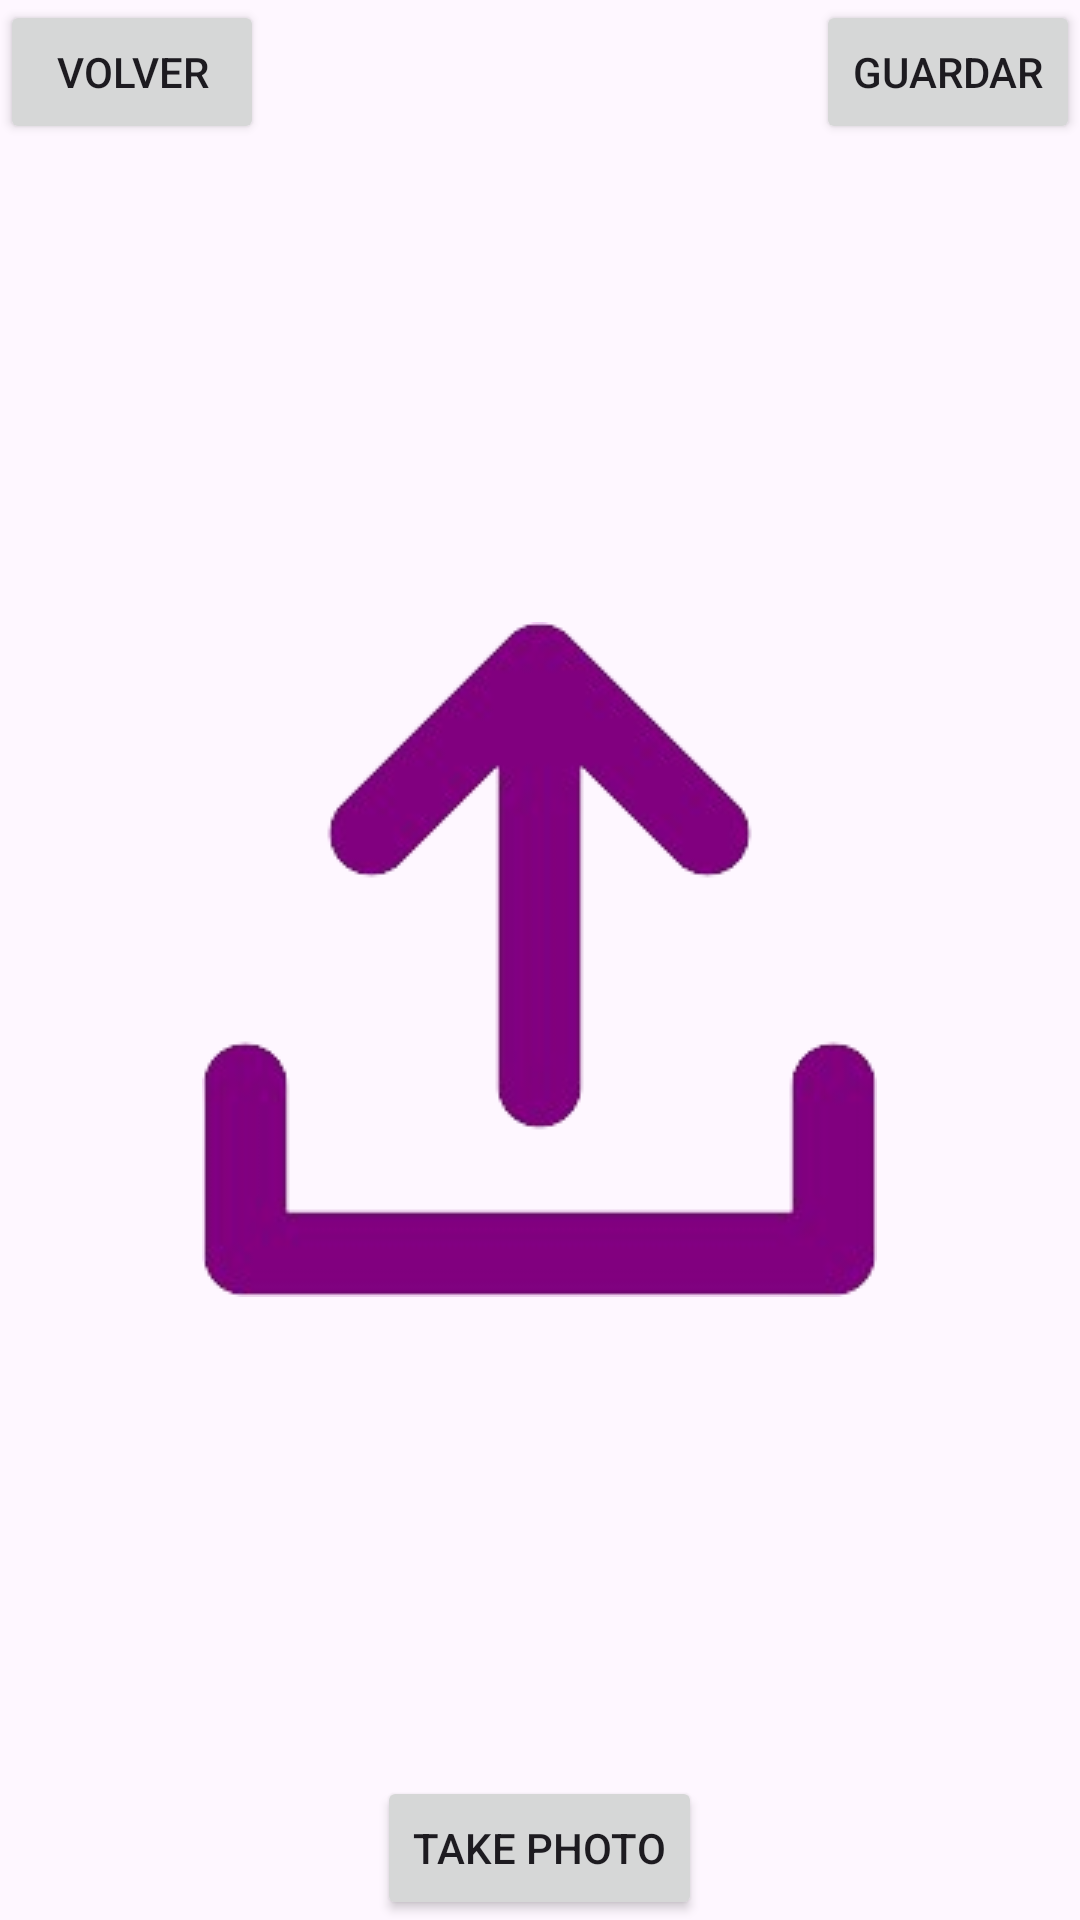

Android layout source for this screen:
<!-- AndroidManifest.xml: application theme Theme.MultimediaPabloRamdeViuGelpi -->
<!-- res/layout/activity_pictures.xml -->
<?xml version="1.0" encoding="utf-8"?>
<LinearLayout xmlns:android="http://schemas.android.com/apk/res/android"
    xmlns:tools="http://schemas.android.com/tools"
    android:id="@+id/activity_photos"
    android:layout_width="match_parent"
    android:layout_height="match_parent"
    android:orientation="vertical"
    tools:context=".Pictures">

    <LinearLayout
        android:layout_width="match_parent"
        android:layout_height="wrap_content">
        <LinearLayout
            android:layout_width="match_parent"
            android:layout_height="match_parent"
            android:layout_weight="1">
            <Button
                android:id="@+id/backPhotos"
                android:layout_width="wrap_content"
                android:layout_height="wrap_content"
                android:text="Volver"/>
        </LinearLayout>
        <LinearLayout
            android:layout_width="match_parent"
            android:layout_height="match_parent"
            android:layout_weight="1"
            android:gravity="right">
            <Button
                android:id="@+id/savePhoto"
                android:layout_width="wrap_content"
                android:layout_height="wrap_content"
                android:text="guardar"
                />
        </LinearLayout>
    </LinearLayout>

    <LinearLayout
        android:layout_width="match_parent"
        android:layout_height="match_parent"
        android:layout_weight="1"
        android:gravity="center">
        <ImageView
            android:id="@+id/photoImageView"
            android:layout_width="wrap_content"
            android:layout_height="wrap_content"
            android:scaleType="centerCrop"
            android:src="@drawable/pickfile" />
        
    </LinearLayout>


    <Button
        android:id="@+id/takePhotoButton"
        android:layout_width="wrap_content"
        android:layout_height="wrap_content"
        android:layout_gravity="center"
        android:text="Take Photo" />

</LinearLayout>
<!-- resources referenced by this layout -->
<resources>
  <!-- drawable pickfile: png bitmap (drawable, 19368 bytes) -->
  <style name="Theme.MultimediaPabloRamdeViuGelpi" parent="Base.Theme.MultimediaPabloRamdeViuGelpi" />
  <style name="Base.Theme.MultimediaPabloRamdeViuGelpi" parent="Theme.Material3.DayNight.NoActionBar">
          
          
      </style>
</resources>
